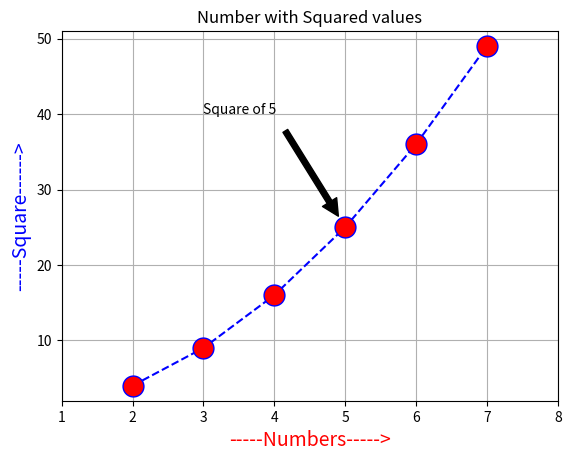

Here is the Python script that generated this plot:
import matplotlib.pyplot as plt
x = [ 2 , 3 , 4 , 5 ,  6 , 7  ]
y = [ 4 , 9 ,16 , 25, 36 , 49 ]
plt.plot(x, y, marker='o',
         markerfacecolor='red', markersize=15,
         linestyle='dashed', color='blue' )
plt.title("Number with Squared values")
plt.xlabel('-----Numbers----->', fontsize=14, color='red' )
plt.ylabel('-----Square------>', fontsize=14, color='blue' )
plt.axis([1, 8, 2, 51])
plt.grid(True)
plt.annotate('Square of 5', xytext=(3, 40), xy=(5, 25),
      arrowprops=dict(facecolor='black', shrink=.1) )
plt.show()